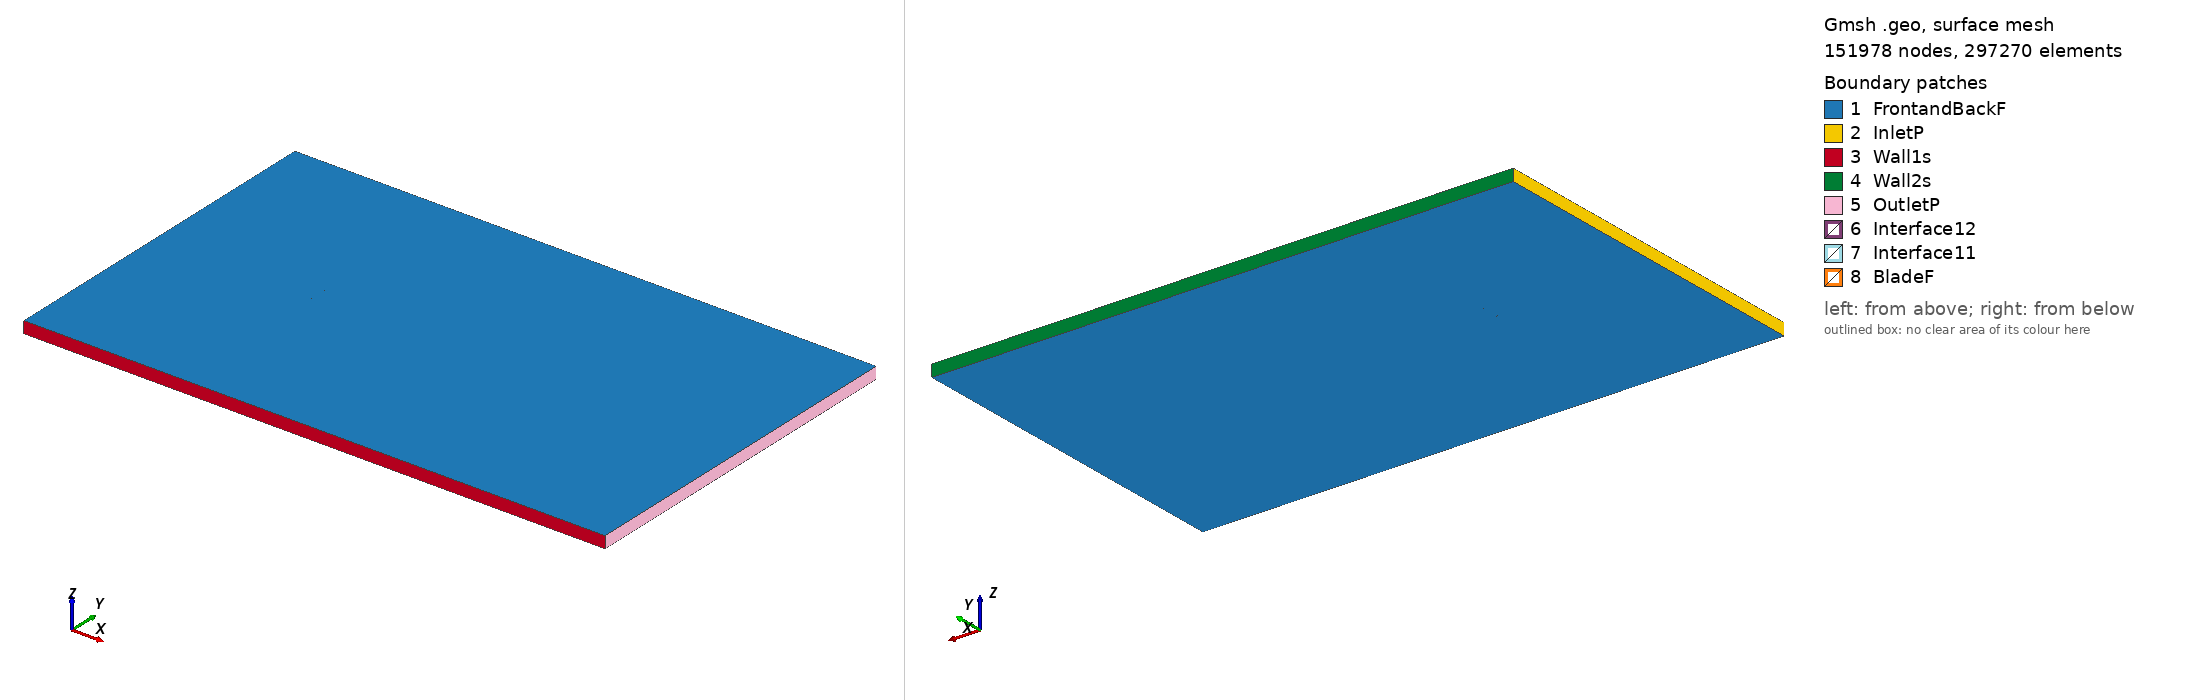

Gmsh geometry script, surface-meshed: 151978 nodes, 297270 surface elements. Boundary patches (legend numbers): 1 FrontandBackF, 2 InletP, 3 Wall1s, 4 Wall2s, 5 OutletP, 6 Interface12, 7 Interface11, 8 BladeF. Left view from above one corner, right view from below the opposite corner. Legend entries are the model's physical surfaces. The drawing asked Gmsh for element sizes between 1% and 20% of the model's largest extent; the script's own settings can give other sizes.

=== fx77w153_tsr_4.7638_aoa_6.7974.geo (drawn) ===
SetFactory("OpenCASCADE");

Point(1) = {0.074556, 0.718879, 0, 1.0};
Point(2) = {0.073592, 0.719164, 0, 1.0};
Point(3) = {0.071560, 0.719781, 0, 1.0};
Point(4) = {0.069239, 0.720508, 0, 1.0};
Point(5) = {0.066640, 0.721314, 0, 1.0};
Point(6) = {0.063774, 0.722202, 0, 1.0};
Point(7) = {0.060646, 0.723136, 0, 1.0};
Point(8) = {0.057276, 0.724138, 0, 1.0};
Point(9) = {0.053676, 0.725190, 0, 1.0};
Point(10) = {0.049866, 0.726326, 0, 1.0};
Point(11) = {0.045860, 0.727513, 0, 1.0};
Point(12) = {0.041676, 0.728787, 0, 1.0};
Point(13) = {0.037331, 0.730102, 0, 1.0};
Point(14) = {0.032848, 0.731499, 0, 1.0};
Point(15) = {0.028241, 0.732919, 0, 1.0};
Point(16) = {0.023535, 0.734414, 0, 1.0};
Point(17) = {0.018744, 0.735923, 0, 1.0};
Point(18) = {0.013893, 0.737479, 0, 1.0};
Point(19) = {0.008999, 0.739034, 0, 1.0};
Point(20) = {0.004085, 0.740609, 0, 1.0};
Point(21) = {-0.000833, 0.742146, 0, 1.0};
Point(22) = {-0.005731, 0.743670, 0, 1.0};
Point(23) = {-0.010597, 0.745106, 0, 1.0};
Point(24) = {-0.015402, 0.746494, 0, 1.0};
Point(25) = {-0.020142, 0.747707, 0, 1.0};
Point(26) = {-0.024788, 0.748798, 0, 1.0};
Point(27) = {-0.029360, 0.749444, 0, 1.0};
Point(28) = {-0.033812, 0.749869, 0, 1.0};
Point(29) = {-0.038131, 0.750000, 0, 1.0};
Point(30) = {-0.042284, 0.749961, 0, 1.0};
Point(31) = {-0.046265, 0.749664, 0, 1.0};
Point(32) = {-0.050045, 0.749206, 0, 1.0};
Point(33) = {-0.053620, 0.748489, 0, 1.0};
Point(34) = {-0.056960, 0.747635, 0, 1.0};
Point(35) = {-0.060057, 0.746587, 0, 1.0};
Point(36) = {-0.062883, 0.745497, 0, 1.0};
Point(37) = {-0.065439, 0.744243, 0, 1.0};
Point(38) = {-0.067693, 0.743004, 0, 1.0};
Point(39) = {-0.069653, 0.741653, 0, 1.0};
Point(40) = {-0.071285, 0.740377, 0, 1.0};
Point(41) = {-0.072602, 0.739058, 0, 1.0};
Point(42) = {-0.073564, 0.737959, 0, 1.0};
Point(43) = {-0.074200, 0.736827, 0, 1.0};
Point(44) = {-0.074473, 0.735938, 0, 1.0};
Point(45) = {-0.074393, 0.735204, 0, 1.0};
Point(46) = {-0.074019, 0.734144, 0, 1.0};
Point(47) = {-0.073266, 0.733482, 0, 1.0};
Point(48) = {-0.072185, 0.732830, 0, 1.0};
Point(49) = {-0.070762, 0.732350, 0, 1.0};
Point(50) = {-0.069032, 0.731771, 0, 1.0};
Point(51) = {-0.066985, 0.731279, 0, 1.0};
Point(52) = {-0.064645, 0.730713, 0, 1.0};
Point(53) = {-0.062008, 0.730220, 0, 1.0};
Point(54) = {-0.059103, 0.729661, 0, 1.0};
Point(55) = {-0.055924, 0.729157, 0, 1.0};
Point(56) = {-0.052500, 0.728606, 0, 1.0};
Point(57) = {-0.048835, 0.728102, 0, 1.0};
Point(58) = {-0.044956, 0.727547, 0, 1.0};
Point(59) = {-0.040868, 0.727043, 0, 1.0};
Point(60) = {-0.036599, 0.726484, 0, 1.0};
Point(61) = {-0.032156, 0.725990, 0, 1.0};
Point(62) = {-0.027574, 0.725427, 0, 1.0};
Point(63) = {-0.022855, 0.724941, 0, 1.0};
Point(64) = {-0.018036, 0.724393, 0, 1.0};
Point(65) = {-0.013124, 0.723906, 0, 1.0};
Point(66) = {-0.008150, 0.723377, 0, 1.0};
Point(67) = {-0.003128, 0.722897, 0, 1.0};
Point(68) = {0.001914, 0.722393, 0, 1.0};
Point(69) = {0.006960, 0.721930, 0, 1.0};
Point(70) = {0.011982, 0.721450, 0, 1.0};
Point(71) = {0.016968, 0.721016, 0, 1.0};
Point(72) = {0.021884, 0.720568, 0, 1.0};
Point(73) = {0.026721, 0.720169, 0, 1.0};
Point(74) = {0.031449, 0.719761, 0, 1.0};
Point(75) = {0.036056, 0.719406, 0, 1.0};
Point(76) = {0.040515, 0.719043, 0, 1.0};
Point(77) = {0.044813, 0.718733, 0, 1.0};
Point(78) = {0.048925, 0.718426, 0, 1.0};
Point(79) = {0.052839, 0.718170, 0, 1.0};
Point(80) = {0.056536, 0.717926, 0, 1.0};
Point(81) = {0.060002, 0.717729, 0, 1.0};
Point(82) = {0.063220, 0.717555, 0, 1.0};
Point(83) = {0.066177, 0.717433, 0, 1.0};
Point(84) = {0.068863, 0.717352, 0, 1.0};
Point(85) = {0.071267, 0.717329, 0, 1.0};
Point(86) = {0.073374, 0.717336, 0, 1.0};
Point(87) = {0.074374, 0.717356, 0, 1.0};
Point(88) = {-0.074556, -0.718879, 0, 1.0};
Point(89) = {-0.073592, -0.719164, 0, 1.0};
Point(90) = {-0.071560, -0.719781, 0, 1.0};
Point(91) = {-0.069239, -0.720508, 0, 1.0};
Point(92) = {-0.066640, -0.721314, 0, 1.0};
Point(93) = {-0.063774, -0.722202, 0, 1.0};
Point(94) = {-0.060646, -0.723136, 0, 1.0};
Point(95) = {-0.057276, -0.724138, 0, 1.0};
Point(96) = {-0.053676, -0.725190, 0, 1.0};
Point(97) = {-0.049866, -0.726326, 0, 1.0};
Point(98) = {-0.045860, -0.727513, 0, 1.0};
Point(99) = {-0.041676, -0.728787, 0, 1.0};
Point(100) = {-0.037331, -0.730102, 0, 1.0};
Point(101) = {-0.032848, -0.731499, 0, 1.0};
Point(102) = {-0.028241, -0.732919, 0, 1.0};
Point(103) = {-0.023535, -0.734414, 0, 1.0};
Point(104) = {-0.018744, -0.735923, 0, 1.0};
Point(105) = {-0.013893, -0.737479, 0, 1.0};
Point(106) = {-0.008999, -0.739034, 0, 1.0};
Point(107) = {-0.004085, -0.740609, 0, 1.0};
Point(108) = {0.000833, -0.742146, 0, 1.0};
Point(109) = {0.005731, -0.743670, 0, 1.0};
Point(110) = {0.010597, -0.745106, 0, 1.0};
Point(111) = {0.015402, -0.746494, 0, 1.0};
Point(112) = {0.020142, -0.747707, 0, 1.0};
Point(113) = {0.024788, -0.748798, 0, 1.0};
Point(114) = {0.029360, -0.749444, 0, 1.0};
Point(115) = {0.033812, -0.749869, 0, 1.0};
Point(116) = {0.038131, -0.750000, 0, 1.0};
Point(117) = {0.042284, -0.749961, 0, 1.0};
Point(118) = {0.046265, -0.749664, 0, 1.0};
Point(119) = {0.050045, -0.749206, 0, 1.0};
Point(120) = {0.053620, -0.748489, 0, 1.0};
Point(121) = {0.056960, -0.747635, 0, 1.0};
Point(122) = {0.060057, -0.746587, 0, 1.0};
Point(123) = {0.062883, -0.745497, 0, 1.0};
Point(124) = {0.065439, -0.744243, 0, 1.0};
Point(125) = {0.067693, -0.743004, 0, 1.0};
Point(126) = {0.069653, -0.741653, 0, 1.0};
Point(127) = {0.071285, -0.740377, 0, 1.0};
Point(128) = {0.072602, -0.739058, 0, 1.0};
Point(129) = {0.073564, -0.737959, 0, 1.0};
Point(130) = {0.074200, -0.736827, 0, 1.0};
Point(131) = {0.074473, -0.735938, 0, 1.0};
Point(132) = {0.074393, -0.735204, 0, 1.0};
Point(133) = {0.074019, -0.734144, 0, 1.0};
Point(134) = {0.073266, -0.733482, 0, 1.0};
Point(135) = {0.072185, -0.732830, 0, 1.0};
Point(136) = {0.070762, -0.732350, 0, 1.0};
Point(137) = {0.069032, -0.731771, 0, 1.0};
Point(138) = {0.066985, -0.731279, 0, 1.0};
Point(139) = {0.064645, -0.730713, 0, 1.0};
Point(140) = {0.062008, -0.730220, 0, 1.0};
Point(141) = {0.059103, -0.729661, 0, 1.0};
Point(142) = {0.055924, -0.729157, 0, 1.0};
Point(143) = {0.052500, -0.728606, 0, 1.0};
Point(144) = {0.048835, -0.728102, 0, 1.0};
Point(145) = {0.044956, -0.727547, 0, 1.0};
Point(146) = {0.040868, -0.727043, 0, 1.0};
Point(147) = {0.036599, -0.726484, 0, 1.0};
Point(148) = {0.032156, -0.725990, 0, 1.0};
Point(149) = {0.027574, -0.725427, 0, 1.0};
Point(150) = {0.022855, -0.724941, 0, 1.0};
Point(151) = {0.018036, -0.724393, 0, 1.0};
Point(152) = {0.013124, -0.723906, 0, 1.0};
Point(153) = {0.008150, -0.723377, 0, 1.0};
Point(154) = {0.003128, -0.722897, 0, 1.0};
Point(155) = {-0.001914, -0.722393, 0, 1.0};
Point(156) = {-0.006960, -0.721930, 0, 1.0};
Point(157) = {-0.011982, -0.721450, 0, 1.0};
Point(158) = {-0.016968, -0.721016, 0, 1.0};
Point(159) = {-0.021884, -0.720568, 0, 1.0};
Point(160) = {-0.026721, -0.720169, 0, 1.0};
Point(161) = {-0.031449, -0.719761, 0, 1.0};
Point(162) = {-0.036056, -0.719406, 0, 1.0};
Point(163) = {-0.040515, -0.719043, 0, 1.0};
Point(164) = {-0.044813, -0.718733, 0, 1.0};
Point(165) = {-0.048925, -0.718426, 0, 1.0};
Point(166) = {-0.052839, -0.718170, 0, 1.0};
Point(167) = {-0.056536, -0.717926, 0, 1.0};
Point(168) = {-0.060002, -0.717729, 0, 1.0};
Point(169) = {-0.063220, -0.717555, 0, 1.0};
Point(170) = {-0.066177, -0.717433, 0, 1.0};
Point(171) = {-0.068863, -0.717352, 0, 1.0};
Point(172) = {-0.071267, -0.717329, 0, 1.0};
Point(173) = {-0.073374, -0.717336, 0, 1.0};
Point(174) = {-0.074374, -0.717356, 0, 1.0};

// Lines: first blade (splines 1-4)
Spline(1) = {1:28};
Spline(2) = {28:61};
Spline(3) = {61:87};
Spline(4) = {87,1};

// Lines: second blade (splines 5-8)
Spline(5) = {88:115};
Spline(6) = {115:148};
Spline(7) = {148:174};
Spline(8) = {174,88};

// Outer domain (points 20001-4 and lines)
Point(175) = {-13.50000000, -15.00000000, 0, 1.0};
Point(176) = {-13.50000000, 15.00000000, 0, 1.0};
Point(177) = {36.00000000, 15.00000000, 0, 1.0};
Point(178) = {36.00000000, -15.00000000, 0, 1.0};
Line(11) = {175, 176};
Line(12) = {176, 177};
Line(13) = {177, 178};
Line(14) = {175, 178};

// Interface (between moving and stationary domain) (circles)
Circle(9) = {0, 0, 0, 0.80000000, 0, 2*Pi};
Circle(10) = {0, 0, 0, 0.80000000, 0, 2*Pi};

// Loops collect Lines/Splines/etc (blade1, blade2, domain, first circle)
Line Loop(1) = {1:4};
Line Loop(2) = {5:8};
Line Loop(3) = {11,12,13,-14};
Line Loop(4) = {9};

// BooleanDifference cuts out the circle/interface from the domain
Plane Surface(1) = {3};
Plane Surface(2) = {4};
BooleanDifference{ Surface{1}; Delete;}{ Surface{2}; Delete;}

// This one cuts out the blades from the inner circle/interface
Line Loop(6) = {10};
Plane Surface(5) = {6};
Plane Surface(6) = {1};
Plane Surface(7) = {2};
BooleanDifference{ Surface{5}; Delete;}{ Surface{6,7}; Delete;}

// extrude to 3rd dimension
Extrude {0, 0, 1} {Surface{1}; Surface{5}; Layers{1}; Recombine;}

// Physical Surfaces are the named boundaries (patches)
Physical Surface("Interface11") = {12};
Physical Surface("Interface12") = {10};

// sides of domain
Physical Surface("InletP") = {6};
Physical Surface("OutletP") = {9};

// top and bottom of domain
Physical Surface("Wall1s") = {7};
Physical Surface("Wall2s") = {8};

// Check FrontandBackF by ensuring there is nothing in the 3rd dimension
Physical Surface("FrontandBackF") = {1,11,5,21};
Physical Surface("BladeF") = {13:20};
Physical Volume("Turbine") = {2};
Physical Volume("Farfield") = {1};

// settings for airfoil boundary layer
Field[1] = BoundaryLayer;
Field[1].EdgesList = {1:8};
Field[1].hwall_n = 1e-3;
Field[1].thickness = 1.5e-2;
Field[1].ratio = 1.05;
Field[1].Quads = 1;
BoundaryLayer Field = 1;

// control points for mesh (blade and interface)
// floor((arc length / 1.5mm)/ 6) -> Transfinite Line
Transfinite Line {1,2,3,5,6,7} = 34 Using Progression 1;
Transfinite Line {4,8} = 2 Using Progression 1;
Transfinite Line {9, 15} = 800 Using Progression 1;

// For more information on gmsh syntax, visit http://gmsh.info/doc/texinfo/gmsh.html
